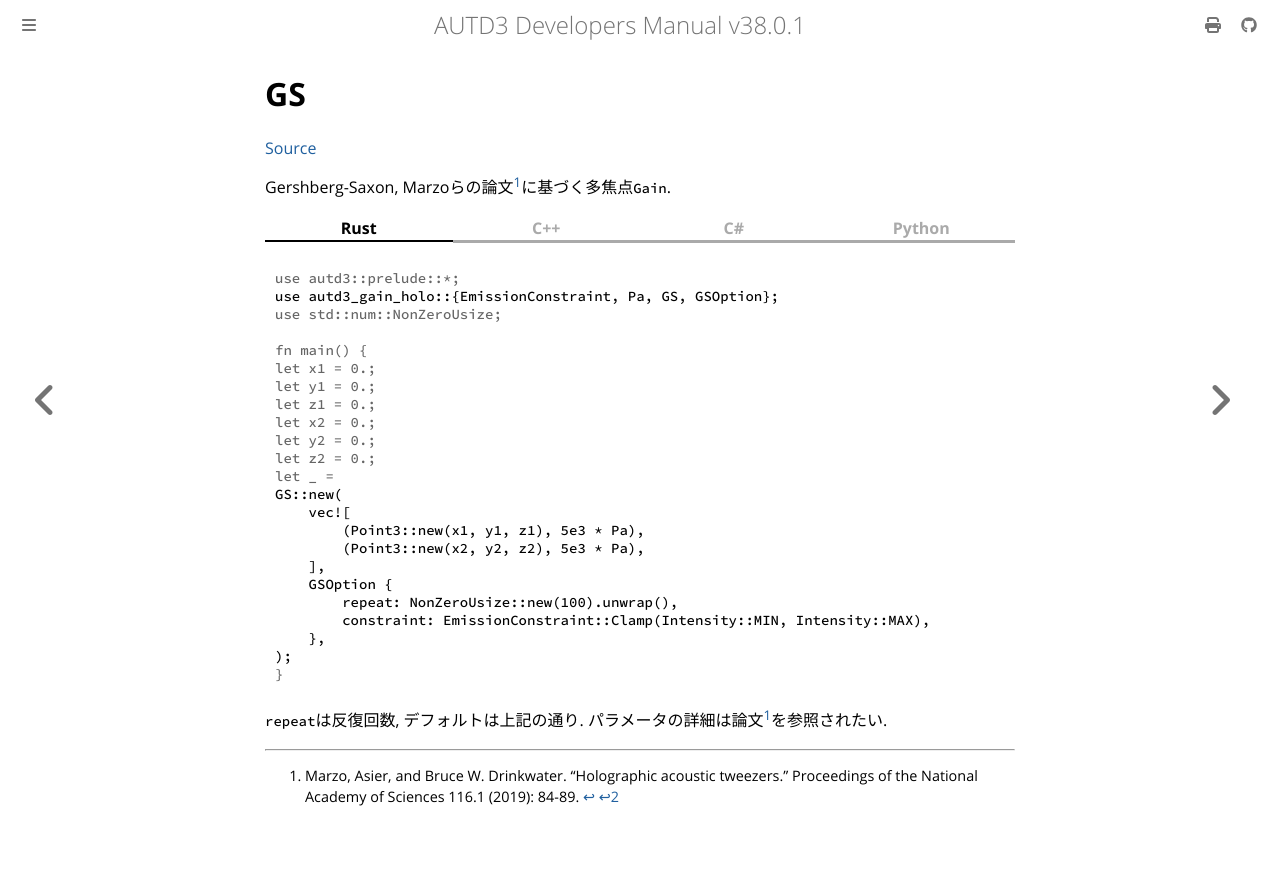

repository: shinolab/autd3-doc · page: jp/Users_Manual/API/gain/holo/gs.html · generator: mdbook

# GS
[Source](https://github.com/shinolab/autd3-rs/blob/v38.0.1/autd3-gain-holo/src/linear_synthesis/gs.rs)

Gershberg-Saxon, Marzoらの論文[^marzo2019]に基づく多焦点`Gain`.

{{ #tabs }}
{{ #tab name=Rust }}
```rust
{{#include ../../../../../codes/Users_Manual/gain/holo/gs.rs}}
```
{{ #endtab }}
{{ #tab name=C++ }}
```cpp
{{#include ../../../../../codes/Users_Manual/gain/holo/gs.cpp}}
```
{{ #endtab }}
{{ #tab name=C# }}
```cs
{{#include ../../../../../codes/Users_Manual/gain/holo/gs.cs}}
```
{{ #endtab }}
{{ #tab name=Python }}
```python
{{#include ../../../../../codes/Users_Manual/gain/holo/gs.py}}
```
{{ #endtab }}
{{ #endtabs }}

`repeat`は反復回数, デフォルトは上記の通り.
パラメータの詳細は論文[^marzo2019]を参照されたい.

[^marzo2019]: Marzo, Asier, and Bruce W. Drinkwater. "Holographic acoustic tweezers." Proceedings of the National Academy of Sciences 116.1 (2019): 84-89.
